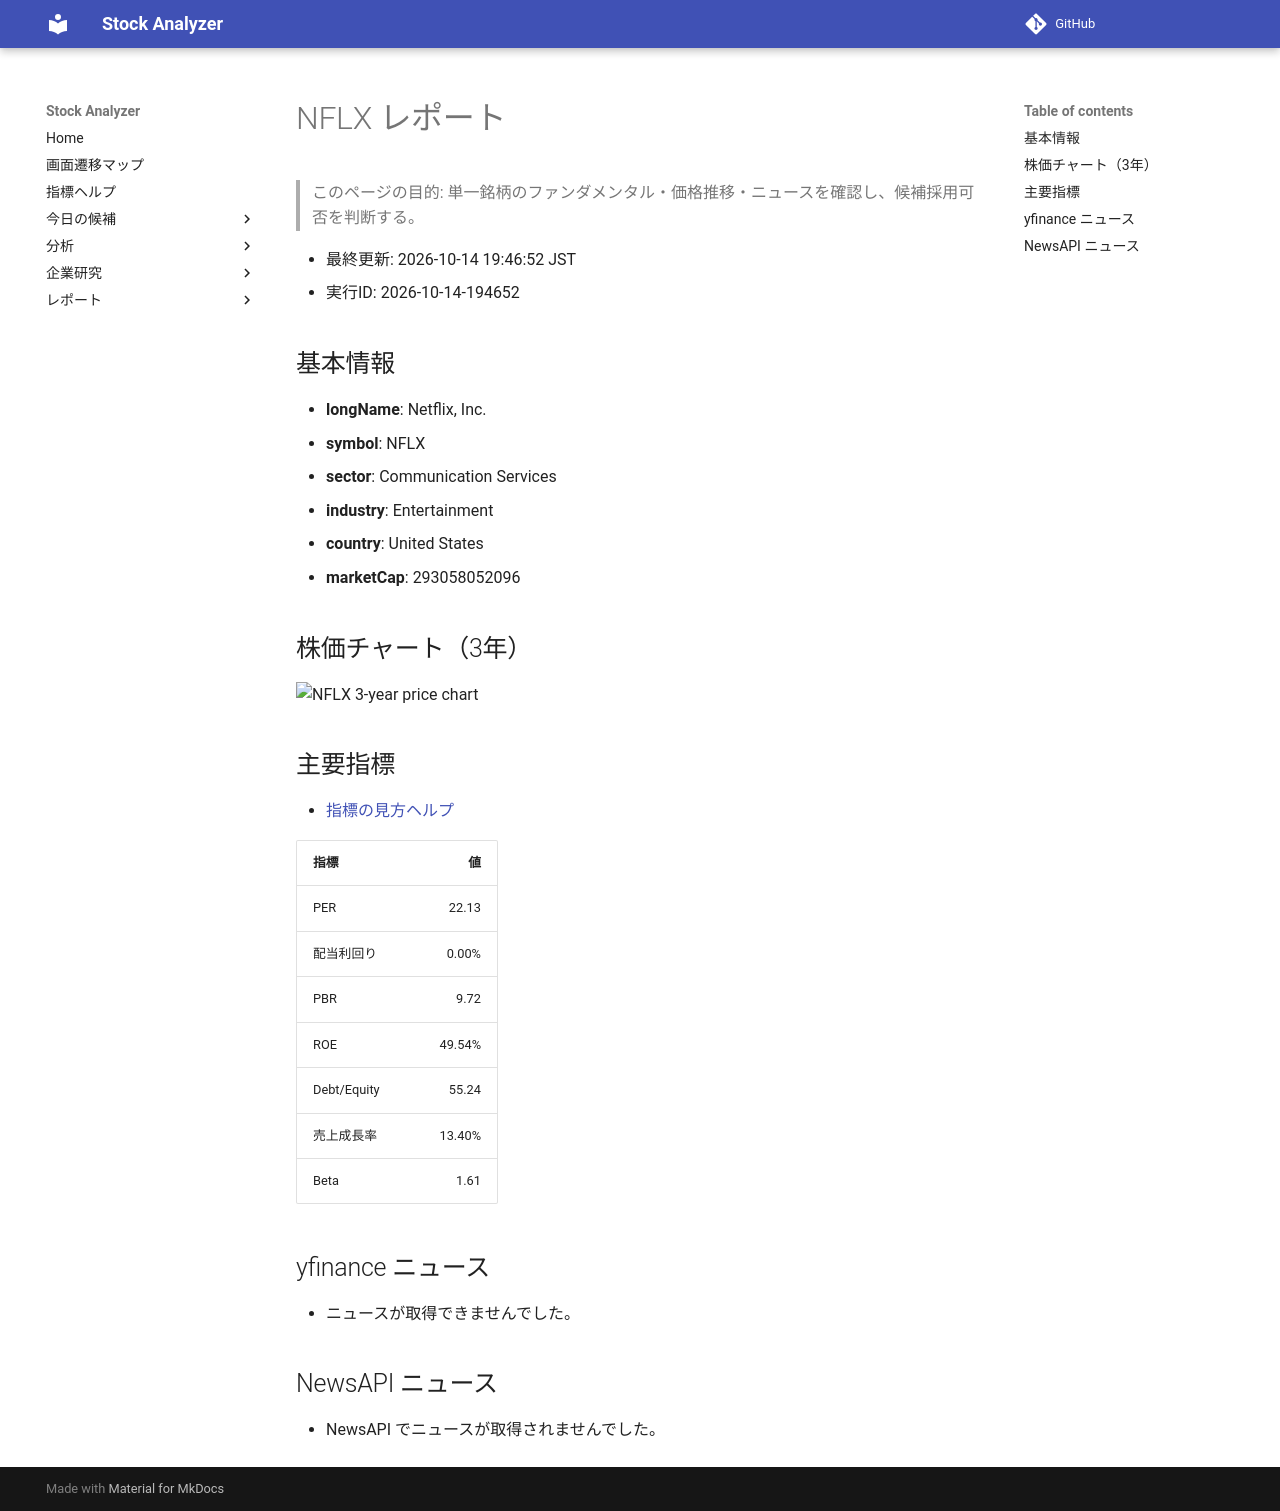

repository: Yumi-note/Making-APP · page: stocks/2026-10-14/194652/NFLX/index.html · generator: mkdocs

# NFLX レポート

> このページの目的: 単一銘柄のファンダメンタル・価格推移・ニュースを確認し、候補採用可否を判断する。

- 最終更新: 2026-10-14 19:46:52 JST
- 実行ID: 2026-10-14-194652

## 基本情報

- **longName**: Netflix, Inc.
- **symbol**: NFLX
- **sector**: Communication Services
- **industry**: Entertainment
- **country**: United States
- **marketCap**: 293058052096

## 株価チャート（3年）

![NFLX 3-year price chart](NFLX_3y.png)

## 主要指標

- [指標の見方ヘルプ](../../../../indicators.md)

| 指標 | 値 |
|---|---:|
| PER | 22.13 |
| 配当利回り | 0.00% |
| PBR | 9.72 |
| ROE | 49.54% |
| Debt/Equity | 55.24 |
| 売上成長率 | 13.40% |
| Beta | 1.61 |

## yfinance ニュース

- ニュースが取得できませんでした。

## NewsAPI ニュース

- NewsAPI でニュースが取得されませんでした。
